Run: headless pygame with SDL's dummy video driver; simulated clock (each Clock.tick advances the game by its frame time, no real sleeping); random seed 0; keys injected as events and as key.get_pressed() state; no mouse input.
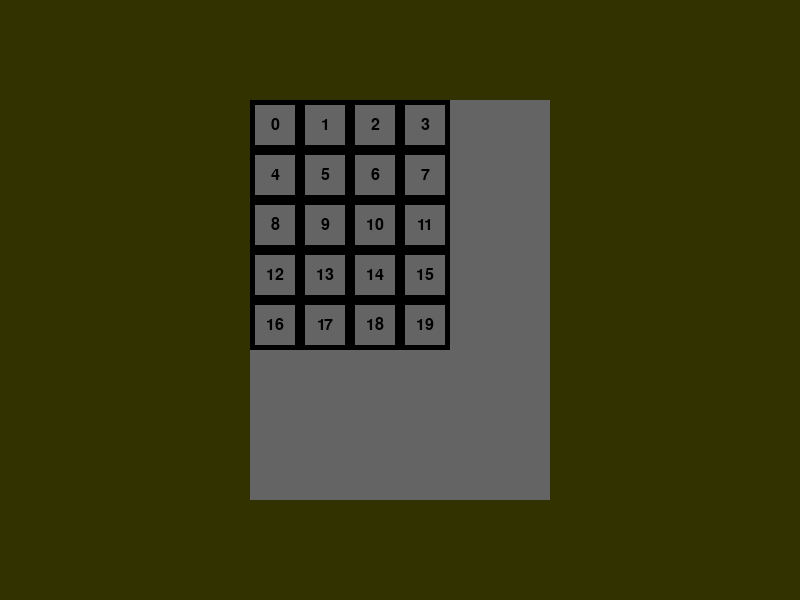
Frame 1 of 4 · flips 1–60 · no input
Frame 2 of 4 · flips 61–180 · tapped SPACE, RETURN · held RIGHT (→), D · screen unchanged from frame 1, image omitted
Frame 3 of 4 · flips 181–300 · held DOWN (↓), S · screen unchanged from frame 2, image omitted
Frame 4 of 4 · flips 301–420 · held LEFT (←), A, UP (↑), W · screen unchanged from frame 3, image omitted

The pygame program that drew these frames:

import pygame
import random


class Cell:
    def __init__(self, i, j, size, temp_value):
        self.size = size
        self.i = i
        self.j = j
        self.x = j * size
        self.y = i * size
        self.revealed = False
        self.mine = False
        self.num_neighbors = 0

        self.temp_value = temp_value
        
        # self.text_surface = font.render("(" + str(self.i) + "," + str(self.j) + ")", True, (0, 0, 0))
        self.text_surface = font.render(str(self.temp_value), True, (0, 0, 0))
        self.text_rect = self.text_surface.get_rect()
        self.text_rect.center = (self.x + self.size // 2, self.y + self.size // 2)




pygame.init()
WIDTH, HEIGHT = 800, 600
screen = pygame.display.set_mode((WIDTH, HEIGHT))
pygame.display.set_caption("test")
clock = pygame.time.Clock()
running = True


game_surface = pygame.Surface((300, 400))
game_surface_rect = game_surface.get_rect(center = (WIDTH // 2, HEIGHT // 2))


pygame.font.init()
font = pygame.font.Font(None, 24)

cell_width = 50
rows = 5
cols = 4

grid = [[0 for _ in range(cols)] for _ in range(rows)]

print(grid)

temp_value = 0

for i in range(rows):
    for j in range(cols):
        grid[i][j] = Cell(i, j, cell_width, temp_value)
        temp_value += 1

# num_of_mines = 5

# mine_positions = random.sample(range(rows * cols), num_of_mines)

# for pos in mine_positions:
#     row = pos // cols
#     col = pos % cols
#     grid[row][col].mine = True


while running:
    for event in pygame.event.get():
        if event.type == pygame.QUIT:
            running = False

    screen.fill((50, 50, 0))
    game_surface.fill((100, 100, 100))

    for i in range(rows):
        for j in range(cols):
            cell = grid[i][j]
            if cell.mine:
                pygame.draw.rect(screen, (200, 0, 0), (cell.x, cell.y, cell.size, cell.size), 5)
            else:
                pygame.draw.rect(game_surface, (0, 0, 0), (cell.x, cell.y, cell.size, cell.size), 5)
                game_surface.blit(cell.text_surface, cell.text_rect)
    
    screen.blit(game_surface, game_surface_rect)

    pygame.display.flip()

    clock.tick(60)

pygame.quit()
